pico-8 play session: hold → + tap 🅾

[t = 1 s] hold → ~1s, tap 🅾 ~2×
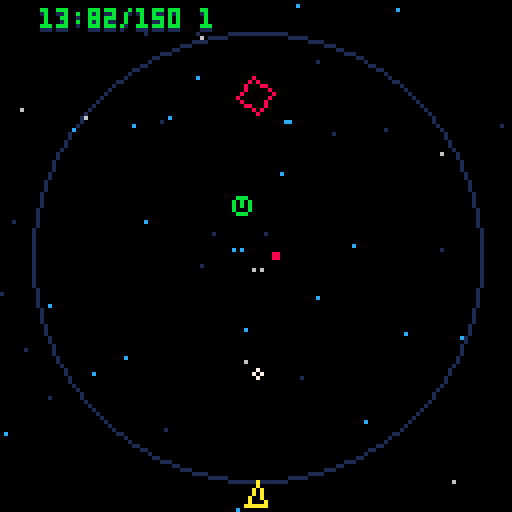
[t = 2 s] hold → ~2s, tap 🅾 ~4×
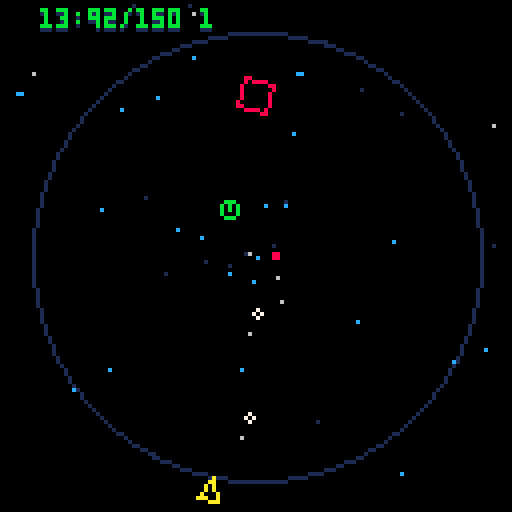
[t = 4 s] hold → ~4s, tap 🅾 ~7×
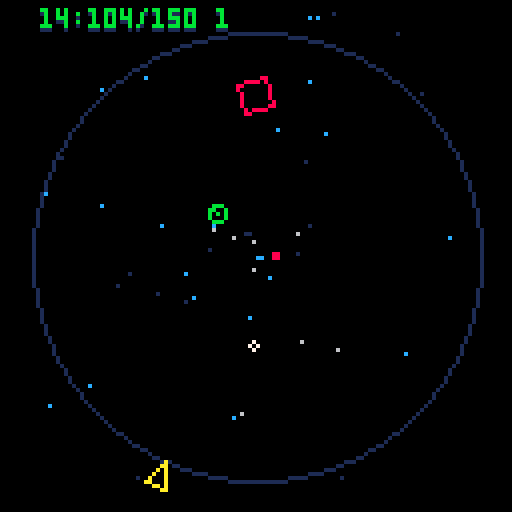
[t = 6 s] hold → ~6s, tap 🅾 ~10×
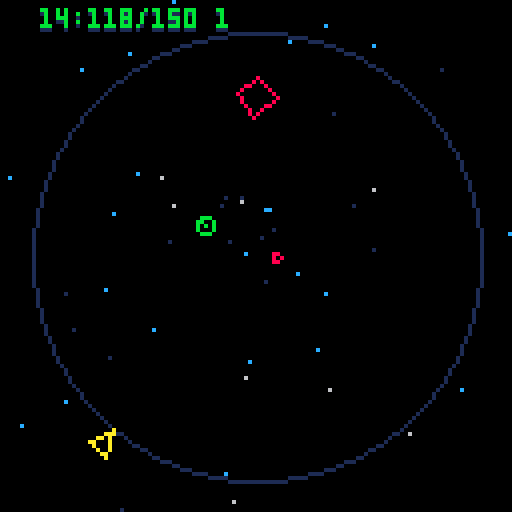
[t = 8 s] hold → ~8s, tap 🅾 ~14×
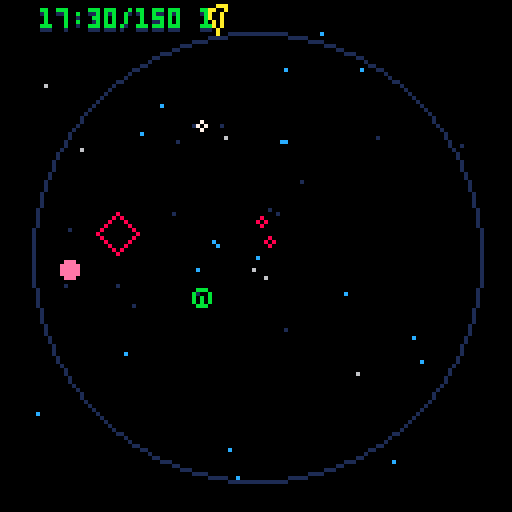

pico-8 cartridge
version 8
__lua__


--
-- #globals
--
t=0
screen={x=0,y=0,w=128,h=128}
char={btnz="\142",btnx="\151"}
rail={pos={x=64,y=64},w=65,rad=56}
drain={pos={x=64,y=64},hitbox={x=-2,y=-2,w=4,h=4}}

test={pos={x=70,y=70},hitbox={x=0,y=0,w=8,h=8}}

--
-- #cart container
-- used in system loops
--
cart={update=function() end,draw=function() end}




--
-- #ghosts
--
ghosts={
	all={},
	create=function(x,y,ang)
		if p.ghostmax>0 then
			local obj={
				pos={x=x,y=y},
				t=0,
				shape=p.pos.shape,
				ang=ang
			}

			if #ghosts.all>=p.ghostmax then
				del(ghosts.all,ghosts.all[1])
			end	
			add(ghosts.all, obj)
		end
	end,
	_update=function()
		foreach(ghosts.all, function(g)
			if g.t>=8 then
				bullets.create(g.pos.x,g.pos.y, g.ang, 2)
				g.t=0
			end
				
			g.t+=1
		end)
		
		
	end,
	_draw=function()
		foreach(ghosts.all, function(g)
			--line(g.pos.x,g.pos.y, p.pos.x,p.pos.y, 14) --warp line

			line(g.shape[1].x,g.shape[1].y, g.shape[2].x,g.shape[2].y, 2)
			line(g.shape[2].x,g.shape[2].y, g.shape[3].x,g.shape[3].y, 2)
			line(g.shape[3].x,g.shape[3].y, g.shape[1].x,g.shape[1].y, 2)
		end)
		
	end
}


--
-- #warp
--
warp={
	all={},
	create=function(x,y,dir)
		for n=1,3 do
			local obj={x=x,y=y,d=dir,t=0}

			obj.d+=rnd(.01)
			obj.dx,obj.dy=dir_calc(obj.d, 8)
			obj.len=random(12,48)

			add(warp.all,obj)
		end
		
		for n=1,8 do
			local obj={x=x,y=y,d=dir,t=0}

			obj.d+=rnd(1)
			obj.dx,obj.dy=dir_calc(obj.d, 4)
			obj.len=1

			add(warp.all,obj)
		end
	end,
	_draw=function()
		foreach(warp.all, function(w)
			--circfill(w.x,w.y,1,8)
			--pset(w.x,w.y,10)
			
			draw_line(w.x,w.y, w.len, w.d, 10)
				
				w.x+=w.dx
				w.y+=w.dy
			w.t+=1
			if w.t>=8 then del(warp.all,w) end
		end)
	end
}

--
-- #player
--
p={
	_init=function()
		p.pos={x=0,y=0,dir=0,shape={}}
		p.hitbox={x=0,y=0,w=8,h=8}
		p.lives=3
		p.score=shr(0,16)
		p.st=1
		p.t={p=0,z=0,x=0}
		p.dx=0
		p.dy=0
		p.ang=.75
		p.dir=1
		p.speed=.006
		p.ghostmax=0
		p.power={current=50,max=100}
		p.circ={}
		p.canbehit=true
		
		
		p1={}
		p2={}
		p3={}
		--[[
		p.limit=(1/p.speed)
		
		for n=0,p.limit do
			
			p.da+=p.speed
		
			--debug(p.da)
			local dx = cos(p.da)*rail.rad+64;
			local dy = sin(p.da)*rail.rad+64;
			
			local newangle = atan2(64-dx, 64-dy)
			p1.x,p1.y=get_line(dx,dy,7,newangle-.437)
			p2.x,p2.y=get_line(dx,dy,7,newangle-.562)
			--line(p1.x,p1.y, p2.x,p2.y, 10)
			
			local shape={
				{x=dx,y=dy},
				{x=p1.x,y=p1.y},
				{x=p2.x,y=p2.y},
				{x=dx,y=dy}
			}
			
			add(p.circ,{x=dx,y=dy,dir=p.da,shape=shape})
			
		end]]
		
		--p.pos=p.circ[1]
		
	end,
	_update=function()
		if p.st==1 then --normal
			p.color=10
			p.move()
			p.action()
		end
		
		if p.st==2 then --got hit, waiting before reappear
			if p.t.p>=60 then
				p.chstate(3)
			end
		end
		
		if p.st==3 then --ghost state
			p.color=6
			p.move()
			p.action()
		end
		
		
		
		
		
		p.t.p+=1
	end,
	_draw=function()
		if p.st==1 or p.st==3 then
			line(p.pos.shape[1].x,p.pos.shape[1].y, p.pos.shape[2].x,p.pos.shape[2].y, p.color)
			line(p.pos.shape[2].x,p.pos.shape[2].y, p.pos.shape[3].x,p.pos.shape[3].y, p.color)
			line(p.pos.shape[3].x,p.pos.shape[3].y, p.pos.shape[1].x,p.pos.shape[1].y, p.color)
		end
		
		phit._draw()
	end,
	get_shape=function()
		
	end,
	chstate=function(s)
		p.st=s
		p.t.p=0
		
		if p.st==1 then p.canbehit=true end
	end,
	move=function()
		
		
		p.dir=0
		
		if btnl then --left
			p.dir=1
			if p.st==3 then p.chstate(1) end 
		end 
		if btnr then --right
			p.dir=-1
			if p.st==3 then p.chstate(1) end 
		end 

		
		p.ang+=p.speed*p.dir
		
		p.pos.x = cos(p.ang)*rail.rad+64;
		p.pos.y = sin(p.ang)*rail.rad+64;

		local newangle = atan2(64-p.pos.x, 64-p.pos.y)
		
		p1.x,p1.y=get_line(p.pos.x,p.pos.y,7,newangle-.437)
		p2.x,p2.y=get_line(p.pos.x,p.pos.y,7,newangle-.562)

		p.pos.shape={
			{x=p.pos.x,y=p.pos.y},
			{x=p1.x,y=p1.y},
			{x=p2.x,y=p2.y},
			{x=p.pos.x,y=p.pos.y},
		}
	end,

	action=function()
		
		
		if btnxp then -- x button
			if p.st==3 then p.chstate(1) end
			
			ghosts.create(p.pos.x,p.pos.y,p.ang)
			warp.create(p.pos.x,p.pos.y,p.ang+.5)
			
			p.ang=abs(p.ang+.5)
		end
		
		
		if btnz then -- z button
			if p.st==3 then p.chstate(1) end
			
			if p.t.z>=7 then
				bullets.create(p.pos.x,p.pos.y,p.ang)
				p.t.z=0
			end
		else
			p.t.z=7
		end
		
		p.t.z+=1
	end,
	
	collision=function()
		
	end,
	
	hit=function()
		p.chstate(2)
		p.canbehit=false
		phit.create(p.pos.x,p.pos.y)
		p.lives-=1
		p.ang=.75
		
	end
}



phit={
	all={},
	create=function(x,y)
		for n=0,36 do
			local obj={
				pos={x=x,y=y},
				color=10,
				ang=rnd(),
				size=rnd()
			}
			
			if obj.size>.5 then obj.size=1 else obj.size=0 end
			obj.dx,obj.dy=dir_calc(obj.ang, flr(rnd(5))+2)

			add(phit.all,obj)
		end
	end,
	_draw=function()
		foreach(phit.all,function(o)
			circfill(o.pos.x,o.pos.y, o.size, 10)
			o.pos.x+=o.dx
			o.pos.y+=o.dy
				
			if offscreen(o.pos.x,o.pos.y) then del(phit.all, o) end
		end)
	end
	
}



--
-- #meter
--
meter={t=0,
	_update=function()
		if #ghosts.all>0 and meter.t>3 then
			meter.decrease()
			meter.t=0
		end
		
		if p.power.current<=0 then ghosts.all={} end
		meter.t+=1
	end,
	_draw=function()
		local p=1-((p.power.current/p.power.max))
		local w=flr(127*p)
		
		rectfill(127,127,127,w, 7)
	end,
	gain=function()
		p.power.current+=1
		if p.power.current>p.power.max then p.power.current=p.power.max end
	end,
	decrease=function()
		if p.power.current>0 then p.power.current-=1 end
	end
}

--
-- #bullets
--
bullets={
	all={},
	create=function(x,y,ang,c)
		c=c or 7
		local obj={
			pos={x=x,y=y},
			hitbox={x=-1,y=-1,w=2,h=2},
			color=c,
			ang=ang
		}
		--local newangle = atan2(64-obj.pos.x, 64-obj.pos.y)
		--local newangle =p.pos.dir
		obj.dx,obj.dy=dir_calc(obj.ang+.5, 3)
		obj.dir=newangle
		add(bullets.all, obj)
	end,
	_update=function()
		
		
		foreach(bullets.all, function(b)
			b.pos.x+=b.dx
			b.pos.y+=b.dy
			
				
			if collide(b,drain) then bullets.remove(b) end
		end)
	end,
	_draw=function()
		foreach(bullets.all, function(b)
			circ(b.pos.x,b.pos.y,1,b.color)
		end)
		
		--debug_hitbox(drain)
		
	end,
	remove=function(obj) del(bullets.all,obj) end
}





--
-- #enemy
--

function square(x,y,mult)
	local mult=mult or -1
	
	local obj={
		pos={x=x,y=y},
		color=8,
		dist=1,
		dir=0, --
		rot=0, --initial rotation
		len=0, --initial size
		lenmax=0,
		t=0,
		hp=2,
		grow=0,
		dx=0,
		dy=0,
		mult=mult,
		hitbox=6,
		st=1,
		update=function() end,
		draw=function() end,
		kill=function() end,
	}
	
	obj.dist=distance(obj.pos.x,obj.pos.y, rail.pos.x,rail.pos.y)
	
	if obj.dist<=10 then
		obj.lenmax=1
	elseif obj.dist<=20 then
		obj.lenmax=3
	elseif obj.dist<=30 then
		obj.lenmax=4
	else
		obj.lenmax=5
	end
	
	obj.get_shape=function(self)
		s1x,s1y=get_line(self.pos.x,self.pos.y, self.len, self.rot)
		s2x,s2y=get_line(self.pos.x,self.pos.y, self.len, self.rot+.25)
		s3x,s3y=get_line(self.pos.x,self.pos.y, self.len, self.rot+.5)
		s4x,s4y=get_line(self.pos.x,self.pos.y, self.len, self.rot+.75)
		
		local shape={
			{x=s1x,y=s1y},
			{x=s2x,y=s2y},
			{x=s3x,y=s3y},
			{x=s4x,y=s4y}
		}
		
		return shape
	end
	
	obj.shape=obj.get_shape(obj)
	
	obj.draw=function(e)
		line(e.shape[1].x,e.shape[1].y, e.shape[2].x,e.shape[2].y, e.color)	
		line(e.shape[2].x,e.shape[2].y, e.shape[3].x,e.shape[3].y, e.color)	
		line(e.shape[3].x,e.shape[3].y, e.shape[4].x,e.shape[4].y, e.color)	
		line(e.shape[4].x,e.shape[4].y, e.shape[1].x,e.shape[1].y, e.color)			
	end
	
	obj.kill=function()
		gems.create(obj.pos.x,obj.pos.y, obj.dir)
	end
	
	
	obj.update=function(e)
		if e.st==1 then
			if e.grow>2 and e.len<e.lenmax then 
				e.len+=1 
				e.grow=0
			end
			e.grow+=1

			e.rot+=.0125 --makes it spin

			if e.t>90 then 
				--e.color=10 
				e.rot+=.0325 --increase rotation speed
				e.dir+=.0075 --move around center point speed .0035

				if e.dist<=10 then
					e.len=1
				elseif e.dist<=20 then
					e.len=3
				elseif e.dist<=30 then
					e.len=4
				else
					e.len=5
				end

				--e.hitbox=e.len+1

				if flr(e.dist)<=1 then
					enemy.attack(e)
					e.color=9
					e.hp=99
					e.st=2 
				else
					if flr(abs(e.dist))<=0 then e.mult=1 end
					--if flr(abs(e.dist))>55 then e.mult=-1 end

					e.dist+=.15*e.mult --change distance from center (spiral) .0625

					e.pos.x,e.pos.y=pt_on_circle(e.dir,flr(e.dist))
					e.pos.x+=rail.pos.x
					e.pos.y+=rail.pos.y
				end


			end


			 --square
		end

		if e.st==2 then
			e.pos.x+=e.dx
			e.pos.y+=e.dy

			e.dist=distance(e.pos.x,e.pos.y, rail.pos.x,rail.pos.y)

			if e.dist<=10 then
				e.len=1
			elseif e.dist<=20 then
				e.len=3
			elseif e.dist<=30 then
				e.len=4
			else
				e.len=6
			end 
		end

		e.hitbox=e.len+1
		e.shape=enemy.get_points(e)

		if offscreen(e.pos.x,e.pos.y) then enemy.remove(e) end
		
	end
	
	
	return obj
end

function circle()
	local obj={
		pos={x=0,y=0},
		color=11,
		dist=0,
		ang=1, --
		len=0, --initial size
		t=0,
		hp=5,
		grow=0,
		dx=0,
		dy=0,
		dir=1,
		hitbox=1,
		speed=.0085,
		st=1,
		update=function() end,
		draw=function() end,
		kill=function() end,
		pause=random(4,8)*30
	}
	
	obj.chstate=function(st)
		obj.lastst=obj.st
		obj.st=st
		obj.t=0
	end
	
	obj.kill=function()
		gems.create(obj.pos.x,obj.pos.y, obj.dir)
		enemy.create.circle(rnd(),0)
	end
	
	obj.draw=function(e)
		local cx,cy=get_line(e.pos.x,e.pos.y, e.len, e.ang)
		
		circ(e.pos.x,e.pos.y, e.len, e.color)
		line(e.pos.x,e.pos.y, cx,cy, e.color)
	end
	
	obj.update=function(e)
		debug(abs(flr(e.dist))..":"..e.t.."/"..e.pause.." "..e.st)
		local dist=abs(flr(e.dist))
		
		
		if dist<=10 then
			e.speed=.0085
			e.len=1
		elseif dist<=20 then
			e.speed=.0065
			e.len=2
		elseif dist<=30 then
			e.speed=.0045
			e.len=3
		else
			e.speed=.0045
			e.len=4
		end
		
		
		if e.t>=e.pause then
			e.chstate(2)
		end
		
		if dist>40 then
			e.chstate(3)
		end
		
		
		-- spiral out
		if e.st==1 then e.dir=1 end
		if e.st==4 then e.dir=-1 end
		
		-- patrol
		if e.st==3 then
			e.dir=0
			e.dist=40
		end
		
		-- pause and shoot
		if e.st==2 then
			e.speed=0
			e.dir=0
			
			if e.t==30 then
				shots.create(e.pos.x,e.pos.y,e.ang)
			end
			
			if e.t>=60 then
				e.chstate(e.lastst)
			end
		end
		
		e.ang+=e.speed --move around center point speed .0035
		e.hitbox=e.len+1
		e.dist+=.0825*e.dir --change distance from center (spiral) .0625

		e.pos.x,e.pos.y=pt_on_circle(e.ang,flr(e.dist))
		e.pos.x+=rail.pos.x
		e.pos.y+=rail.pos.y
		

		
		e.t+=1
	end
	
	
	return obj
end


enemy={
	all={},
	create={
		threesome=function(dir, ring)
			enemy.add_square(dir,ring)	
			enemy.add_square(dir-.06,ring)	
			enemy.add_square(dir+.06,ring)	
		end,
		square=function(dir,dist,mult)
			local mult=mult or -1
			local ex,ey=pt_on_circle(dir,dist)
			local obj=square(ex+rail.pos.x,ey+rail.pos.y, mult)
			obj.dir=dir
			obj.dist=dist
			add(enemy.all,obj)
		end,

		circle=function(dir,dist)
			local obj=circle()
			local ex,ey=pt_on_circle(dir,dist)
			obj.dir=dir
			obj.dist=dist
			add(enemy.all,obj)
		end,
	},
	insert=function(dir,dist)
		local ex,ey=pt_on_circle(dir,dist)
		add(enemy.all,enemy.clone(ex+rail.pos.x,ey+rail.pos.y, dir, dist))
	end,
	
	clone=function(x,y,dir,dist, func)
		local dir=dir or 0
		--local color=color or 8
		
		local obj=square()
		
		obj.pos={x=x,y=y}
		obj.dir=dir
		obj.dist=0
		--obj.color=color
		
		--if rnd()<.5 then obj.mo=-1 else obj.mo=1 end
		
		return obj
	end,
	get_points=function(obj)
		--s1x,s1y=get_line(obj.pos.x,obj.pos.y,obj.len,obj.dir)
		--s2x,s2y=get_line(s1x,s1y,obj.len,obj.dir+.25)
		--s3x,s3y=get_line(s2x,s2y,obj.len,obj.dir+.5)
		--s4x,s4y=get_line(s3x,s3y,obj.len,obj.dir+.75)
		
		s1x,s1y=get_line(obj.pos.x,obj.pos.y,obj.len,obj.rot)
		s2x,s2y=get_line(obj.pos.x,obj.pos.y,obj.len,obj.rot+.25)
		s3x,s3y=get_line(obj.pos.x,obj.pos.y,obj.len,obj.rot+.5)
		s4x,s4y=get_line(obj.pos.x,obj.pos.y,obj.len,obj.rot+.75)
		
		local shape={
			{x=s1x,y=s1y},
			{x=s2x,y=s2y},
			{x=s3x,y=s3y},
			{x=s4x,y=s4y}
		}
		
		return shape
	end,
	_update=function()
		foreach(enemy.all, function(e)
			e.update(e)
				
				
			-- bullet collision
			foreach(bullets.all, function(b)
				if in_circle(b.pos.x,b.pos.y, e.pos.x,e.pos.y, e.hitbox) then
					e.hp-=1
					if e.hp<=0 then
						e.kill()
						enemy.remove(e)
					end
							
					bullets.remove(b)
				end
			end)
				
			-- collision with player
			if p.canbehit then
				if in_circle(p.pos.x,p.pos.y, e.pos.x,e.pos.y, e.hitbox) then
					p.hit(p.pos.x,p.pos.y)	
				end
			end
			--[[
			if #ghosts.all>0 then
				if intersect(ghosts.all[1].pos,p.pos, e.shape[1],e.shape[2]) then
					enemy.remove(e)
				end
			end
			]]
			
				if offscreen(e.pos.x,e.pos.y) then enemy.remove(e) end
				
			e.t+=1
		end)
		
	end,
	_draw=function()
		
		foreach(enemy.all, function(e)
			e.draw(e)
		end)
	end,
	remove=function(o)
		del(enemy.all,o)
	end,
	add=function(o)
		add(enemy.all,o)
	end,
	attack=function(e)
		local newangle = atan2(p.pos.x-e.pos.x, p.pos.y-e.pos.y)
		
		e.dx,e.dy=dir_calc(newangle+rnd(.03), 2)
	end
}


--
-- #shots
--
shots={
	all={},
	create=function(x,y,ang)
		c=c or 7
		local obj={
			pos={x=x,y=y},
			hitbox={x=-1,y=-1,w=2,h=2},
			color=14,
			ang=ang,
			dist=0,
			size=1
		}

		obj.dx,obj.dy=dir_calc(obj.ang, 1)
		obj.dir=newangle
		add(shots.all, obj)
	end,
	_update=function()
		
		
		foreach(shots.all, function(b)
			b.pos.x+=b.dx
			b.pos.y+=b.dy
				
			b.dist=flr(abs(distance(b.pos.x,b.pos.y, rail.pos.x,rail.pos.y)))
				
			if b.dist>25 then b.size=2 end
				
			if offscreen(b.pos.x,b.pos.y) then shots.remove(b) end
		end)
	end,
	_draw=function()
		foreach(shots.all, function(b)
			circfill(b.pos.x,b.pos.y,b.size,b.color)
		end)
		
		--debug_hitbox(drain)
		
	end,
	remove=function(obj) del(shots.all,obj) end
}




--
-- #gems
--
gems={
	all={},
	create=function(x,y,dir)
		for n=0,8 do
		local obj={
			pos={x=x,y=y},
			hitbox={x=-1,y=-1,w=2,h=2},
			dir=dir,
			c=14,
			t=0
		}
		
		obj.dir+=rnd(1)
		obj.dx,obj.dy=dir_calc(obj.dir, 4)
		
		add(gems.all, obj)
		end
	end,
	_update=function()
		foreach(gems.all, function(g)
				
			-- check to see if gem point is at radius of rail
			local check=(g.pos.x-rail.pos.x)^2 + (g.pos.y-rail.pos.y)^2
			if check<rail.rad^2 then
				g.pos.x+=g.dx
				g.pos.y+=g.dy
			end
				
			--pt={x=g.pos.x,y=g.pos.y}
				
			--alpha = ((p2.y - p3.y)*(pt.x - p3.x) + (p3.x - p2.x)*(pt.y - p3.y)) / ((p2.y - p3.y)*(p1.x - p3.x) + (p3.x - p2.x)*(p1.y - p3.y))
			--beta = ((p3.y - p1.y)*(pt.x - p3.x) + (p1.x - p3.x)*(pt.y - p3.y)) / ((p2.y - p3.y)*(p1.x - p3.x) + (p3.x - p2.x)*(p1.y - p3.y))
			--gamma = 1.0 - alpha - beta
				
			--if alpha>0 and beta>0 and gamma>0 then
				
			-- player collect
			if in_circle(g.pos.x,g.pos.y, p.pos.x,p.pos.y,6) then
				gems.remove(g)
				meter.gain()
			end

			if g.t>100 then gems.remove(g) end	--decay to remove
			g.t+=1
		end)
	end,
	_draw=function()
		foreach(gems.all, function(g)
			circfill(g.pos.x,g.pos.y,1,random(13,15))
		end)
	end,
	remove=function(o)
		del(gems.all,o)
	end
}


--
-- #title screen
--
titlescreen={
	_init=function()
		cart.update=titlescreen._update
		cart.draw=titlescreen._draw
		
	end,
	
	_update=function()
		
		if btnzp or btnxp then
			game._init()	
		end
	end,
	
	_draw=function()
		center_text("my game\n\npress "..char.btnz.." to start",40,7)
		
	end
}


--
-- #stars
--
stars={
	colors={1,12,6},
	all={},
	_init=function()
		for n=0,48 do
			stars.create()
		end
		
	end,
	create=function()
		local obj={
			x=64,
			y=64,
			dir=rnd(1),
			t=0,
			s=rnd(3)+1
		}
		
		local r=random(1,#stars.colors)
		obj.c=stars.colors[r]
		
		obj.dx,obj.dy=dir_calc(obj.dir, obj.s)
		add(stars.all,obj)
	end,
	_update=function()

	end,
	_draw=function()
		foreach(stars.all, function(s)
			--s.dx,s.dy=dir_calc(s.dir, s.s)	
				
			pset(s.x,s.y,s.c)
			s.x+=s.dx
			s.y+=s.dy
				
			--s.s+=.3
				
			if offscreen(s.x,s.y) then 
				s.x=rail.pos.x 
				s.y=rail.pos.y 
				--s.s=.5
			end
		end)
	end
}


--
-- #game
--





game={
	t=0,
	_init=function()
		
		--threesome(rnd(),40)
		--enemy.create.threesome(1,40)
		--enemy.create.threesome(1,30)
		--enemy.create.threesome(1,20)
		--enemy.create.threesome(.75,40)
		
		enemy.create.circle(.25,10)
		enemy.create.square(1,5,1)
		enemy.create.square(.25,40,-1)
		--enemy.create.square(.5,40)
		--enemy.create.square(.75,40)
		
		stars._init()
		cart.update=game._update
		cart.draw=game._draw
	end,
	_update=function()
		if game.t>100 then
			enemy.create.square(rnd(),5,1)
			game.t=9
		end
		
		
		
		--meter._update()
		enemy._update()
		gems._update()
		stars._update()
		ghosts._update()
		p._update()
		bullets._update()
		shots._update()
		
		game.t+=1
	end,
	_draw=function()
		circ(64,64,rail.rad,1)
		--[[
		
		
		local ldir=0
		for n=0,15 do
			draw_line(64,64,rail.rad,ldir,1)
			ldir+=.0625
		end]]

		
		--debug_line(flr((stat(0)/1024)*100))
		--debug_line(#warp.all)

		
		
		stars._draw()
		warp._draw()
		bullets._draw()
		ghosts._draw()
		gems._draw()
		enemy._draw()
		p._draw()
		shots._draw()
		
		--meter._draw()
		
	end
	
}





--
-- #gameover
--
gameover={
	wait=30,
	_init=function()
		gameover.t=0
		cart.update=gameover._update
		cart.draw=gameover._draw
	end,
	
	_update=function()
		if gameover.t>=gameover.wait and btnzp then _init() end
		gameover.t+=1
	end,
	
	_draw=function()
		center_text("game over",10,8)
		center_text("final score\n"..score_text(p.score),30,7)
		
		if gameover.t>=gameover.wait then
			center_text("press "..char.btnz.." to continue",60,6)
		end
	end
}



--
-- #loop
--
--cartdata("savedata") --load savedata

function _init()
	p._init()
	game._init()
end

function _update()
	btnl=btn(0)
	btnr=btn(1)
	btnlp=btn(0)
	btnrp=btn(1)
	btnu=btn(2)
	btnd=btn(3)
	btnz=btn(4)
	btnx=btn(5)
	btnzp=btnp(4)
	btnxp=btnp(5)
	
	cart.update()
end

function _draw()
	cls()
	cart.draw()
	
	
	debug_out()
end





--
-- #utility
--

-- debug tools
-- debug tools
debugtext=""
function debug(str) debugtext=str end
function debug_line(str) debugtext=debugtext.."\n"..str end
function debug_out() print(debugtext, 10,3, 1) print(debugtext, 10,2, 11) debugtext="" end
function debug_hitbox(obj,c) 
	local color=c or 11
	rect(obj.pos.x+obj.hitbox.x,obj.pos.y+obj.hitbox.y, obj.pos.x+obj.hitbox.x+obj.hitbox.w,obj.pos.y+obj.hitbox.y+obj.hitbox.h, color)
end


-- get dx/dy calculations for movement
function dir_calc(angle,speed)
	local dx=cos(angle)*speed
	local dy=sin(angle)*speed
	
	return dx,dy
end

function pt_on_circle(angle,rad)
	local dx=cos(angle)*rad
	local dy=sin(angle)*rad
	
	return dx,dy
end


function draw_line(x,y,dist,dir,color)
	fx = cos(dir)*dist+x
	fy = sin(dir)*dist+y

	line(x,y,fx,fy,color)
	
	return fx,fy
end

function get_line(x,y,dist,dir)
	fx = flr(cos(dir)*dist+x)
	fy = flr(sin(dir)*dist+y)
	
	return fx,fy
end

function pythag (a, b)
  return sqrt(a^2+b^2)
end

function distance(ox,oy, px,py)
  local a = ox-px
  local b = oy-py
  return pythag(a,b)
end


function angle_lerp(angle1, angle2, t)
	angle1=angle1%1
	angle2=angle2%1

	if abs(angle1-angle2)>0.5 then
	  if angle1>angle2 then
	   angle2+=1
	  else
	   angle1+=1
	  end
	end

	return ((1-t)*angle1+t*angle2)%1
end

-- print out score text from large number
function score_text(val)
   local s = ""
   local v = abs(val)
   while (v!=0) do
     s = shl(v % 0x0.000a, 16)..s
     v /= 10
   end
   if (val<=0)  s = "0"..s
   return s 
end

-- center string on screen, assumes full viewport
function center_text(s,y,c) print(s,64-(#s*2),y,c) end

-- returns true if number is even
function is_even(n) 
	if (n%2==0) then return true else return false end
end


-- checks to see if value is in a table
function in_table(tbl, element)
  for _, value in pairs(tbl) do
    if value == element then
      return true
    end
  end
  return false
end

-- animate sprites
function anim(o,sf,nf,sp,fl)
	if(not o.a_ct) o.a_ct=0
	if(not o.a_st)	o.a_st=0

	o.a_ct+=1

	if(o.a_ct%(30/sp)==0) then
	 o.a_st+=1
	 if(o.a_st==nf) o.a_st=0
	end

	o.a_fr=sf+o.a_st
	spr(o.a_fr,o.pos.x,o.pos.y,1,1,fl)
end

-- returns true if x/y is out of screen bounds
function offscreen(x,y)
	if (x<screen.x or x>screen.w or y<screen.y or y>screen.h) then 
		return true
	else
		return false
	end
end



				
function collide(obj, other, custom)
	local bhitbox=custom or obj.hitbox

    if
        other.pos.x+other.hitbox.x+other.hitbox.w > obj.pos.x+bhitbox.x and 
        other.pos.y+other.hitbox.y+other.hitbox.h > obj.pos.y+bhitbox.y and
        other.pos.x+other.hitbox.x < obj.pos.x+bhitbox.x+bhitbox.w and
        other.pos.y+other.hitbox.y < obj.pos.y+bhitbox.y+bhitbox.h 
    then
        return true
    end
end
				
-- in_circle(objx,objx, circx,circy,circrad)
function in_circle(ox,oy,cx,cy,cr)
	local dx = abs(ox-cx)
	local dy = abs(oy-cy)
	local r = cr

	local k = r/sqrt(2)
	if dx <= k and dy <= k then return true end
end		
				
function on_circle(objpos, circ)
	local check=(objpos.x-circ.x)^2 + (objpos.y-circ.y)^2
	if check<rail.rad^2 then
		return true
	else
		return false
	end					
					
end
				
-- get a random number between min and max
function random(min,max)
	n=round(rnd(max-min))+min
	return n
end

-- round number to the nearest whole
function round(num, idp)
  local mult = 10^(idp or 0)
  return flr(num * mult + 0.5) / mult
end


-- a,b,c
function ccw(l1s,l1e,l2s)
    return (l2s.y-l1s.y) * (l1e.x-l1s.x) > (l1e.y-l1s.y) * (l2s.x-l1s.x)
end

-- Return true if line segments AB and CD intersect
-- a,b, c,d
-- l1s.x,l1s.y; l1e.x,l1e.y; l2s.x,l2s.y; l2e.x,l2e.y
function intersect(l1s,l1e, l2s,l2e) 
    return ccw(l1s,l2s,l2e) != ccw(l1e,l2s,l2e) and ccw(l1s,l1e,l2s) != ccw(l1s,l1e,l2e)
end


				
				
				
				
function PointWithinShape(shape, tx, ty)
	if #shape == 0 then 
		return false
	elseif #shape == 1 then 
		return shape[1].x == tx and shape[1].y == ty
	elseif #shape == 2 then 
		return PointWithinLine(shape, tx, ty)
	else 
		return CrossingsMultiplyTest(shape, tx, ty)
	end
end
 
function BoundingBox(box, tx, ty)
	return	(box[2].x >= tx and box[2].y >= ty)
		and (box[1].x <= tx and box[1].y <= ty)
		or  (box[1].x >= tx and box[2].y >= ty)
		and (box[2].x <= tx and box[1].y <= ty)
end
 
function colinear(line, x, y, e)
	e = e or 0.1
	m = (line[2].y - line[1].y) / (line[2].x - line[1].x)
	local function f(x) return line[1].y + m*(x - line[1].x) end
	return math.abs(y - f(x)) <= e
end
 
function PointWithinLine(line, tx, ty, e)
	e = e or 0.66
	if BoundingBox(line, tx, ty) then
		return colinear(line, tx, ty, e)
	else
		return false
	end
end
 
-------------------------------------------------------------------------
-- The following function is based off code from
-- [ http://erich.realtimerendering.com/ptinpoly/ ]
--
--[[
 ======= Crossings Multiply algorithm ===================================
 * This version is usually somewhat faster than the original published in
 * Graphics Gems IV; by turning the division for testing the X axis crossing
 * into a tricky multiplication test this part of the test became faster,
 * which had the additional effect of making the test for "both to left or
 * both to right" a bit slower for triangles than simply computing the
 * intersection each time.  The main increase is in triangle testing speed,
 * which was about 15% faster; all other polygon complexities were pretty much
 * the same as before.  On machines where division is very expensive (not the
 * case on the HP 9000 series on which I tested) this test should be much
 * faster overall than the old code.  Your mileage may (in fact, will) vary,
 * depending on the machine and the test data, but in general I believe this
 * code is both shorter and faster.  This test was inspired by unpublished
 * Graphics Gems submitted by Joseph Samosky and Mark Haigh-Hutchinson.
 * Related work by Samosky is in:
 *
 * Samosky, Joseph, "SectionView: A system for interactively specifying and
 * visualizing sections through three-dimensional medical image data",
 * M.S. Thesis, Department of Electrical Engineering and Computer Science,
 * Massachusetts Institute of Technology, 1993.
 *
 --]]
 
--[[ Shoot a test ray along +X axis.  The strategy is to compare vertex Y values
 * to the testing point's Y and quickly discard edges which are entirely to one
 * side of the test ray.  Note that CONVEX and WINDING code can be added as
 * for the CrossingsTest() code; it is left out here for clarity.
 *
 * Input 2D polygon _pgon_ with _numverts_ number of vertices and test point
 * _point_, returns 1 if inside, 0 if outside.
 --]]
function CrossingsMultiplyTest(pgon, tx, ty)
	local i, yflag0, yflag1, inside_flag
	local vtx0, vtx1
 
	local numverts = #pgon
 
	vtx0 = pgon[numverts]
	vtx1 = pgon[1]
 
	-- get test bit for above/below X axis
	yflag0 = ( vtx0.y >= ty )
	inside_flag = false
 
	for i=2,numverts+1 do
		yflag1 = ( vtx1.y >= ty )
 
		--[[ Check if endpoints straddle (are on opposite sides) of X axis
		 * (i.e. the Y's differ); if so, +X ray could intersect this edge.
		 * The old test also checked whether the endpoints are both to the
		 * right or to the left of the test point.  However, given the faster
		 * intersection point computation used below, this test was found to
		 * be a break-even proposition for most polygons and a loser for
		 * triangles (where 50% or more of the edges which survive this test
		 * will cross quadrants and so have to have the X intersection computed
		 * anyway).  I credit Joseph Samosky with inspiring me to try dropping
		 * the "both left or both right" part of my code.
		 --]]
		if ( yflag0 ~= yflag1 ) then
			--[[ Check intersection of pgon segment with +X ray.
			 * Note if >= point's X; if so, the ray hits it.
			 * The division operation is avoided for the ">=" test by checking
			 * the sign of the first vertex wrto the test point; idea inspired
			 * by Joseph Samosky's and Mark Haigh-Hutchinson's different
			 * polygon inclusion tests.
			 --]]
			if ( ((vtx1.y - ty) * (vtx0.x - vtx1.x) >= (vtx1.x - tx) * (vtx0.y - vtx1.y)) == yflag1 ) then
				inside_flag =  not inside_flag
			end
		end
 
		-- Move to the next pair of vertices, retaining info as possible.
		yflag0  = yflag1
		vtx0    = vtx1
		vtx1    = pgon[i]
	end
 
	return  inside_flag
end
 
function GetIntersect( points )
	local g1 = points[1].x
	local h1 = points[1].y
 
	local g2 = points[2].x
	local h2 = points[2].y
 
	local i1 = points[3].x
	local j1 = points[3].y
 
	local i2 = points[4].x
	local j2 = points[4].y
 
	local xk = 0
	local yk = 0
 
	if checkIntersect({x=g1, y=h1}, {x=g2, y=h2}, {x=i1, y=j1}, {x=i2, y=j2}) then
		local a = h2-h1
		local b = (g2-g1)
		local v = ((h2-h1)*g1) - ((g2-g1)*h1)
 
		local d = i2-i1
		local c = (j2-j1)
		local w = ((j2-j1)*i1) - ((i2-i1)*j1)
 
		xk = (1/((a*d)-(b*c))) * ((d*v)-(b*w))
		yk = (-1/((a*d)-(b*c))) * ((a*w)-(c*v))
	end
	return xk, yk
end
__gfx__
00000000007000000000000000000000000000000000000000000000000000000000000000000000000000000000000000000000000000000000000000000000
00000000077700000000000000000000000000000000000000000000000000000000000000000000000000000000000000000000000000000000000000000000
00000000888880000000000000000000000000000000000000000000000000000000000000000000000000000000000000000000000000000000000000000000
00000000077700000000000000000000000000000000000000000000000000000000000000000000000000000000000000000000000000000000000000000000
00000000007000000000000000000000000000000000000000000000000000000000000000000000000000000000000000000000000000000000000000000000
00000000000000000000000000000000000000000000000000000000000000000000000000000000000000000000000000000000000000000000000000000000
00000000000000000000000000000000000000000000000000000000000000000000000000000000000000000000000000000000000000000000000000000000
00000000000000000000000000000000000000000000000000000000000000000000000000000000000000000000000000000000000000000000000000000000
00000000000000000000000000000000000000000000000000000000000000000000000000000000000000000000000000000000000000000000000000000000
00000000000000000000000000000000000000000000000000000000000000000000000000000000000000000000000000000000000000000000000000000000
00000000000000000000000000000000000000000000000000000000000000000000000000000000000000000000000000000000000000000000000000000000
00000000000000000000000000000000000000000000000000000000000000000000000000000000000000000000000000000000000000000000000000000000
00000000000000000000000000000000000000000000000000000000000000000000000000000000000000000000000000000000000000000000000000000000
00000000000000000000000000000000000000000000000000000000000000000000000000000000000000000000000000000000000000000000000000000000
00000000000000000000000000000000000000000000000000000000000000000000000000000000000000000000000000000000000000000000000000000000
00000000000000000000000000000000000000000000000000000000000000000000000000000000000000000000000000000000000000000000000000000000
00000000000000000000000000000000000000000000000000000000000000000000000000000000000000000000000000000000000000000000000000000000
00000000000000000000000000000000000000000000000000000000000000000000000000000000000000000000000000000000000000000000000000000000
00000000000000000000000000000000000000000000000000000000000000000000000000000000000000000000000000000000000000000000000000000000
00000000000000000000000000000000000000000000000000000000000000000000000000000000000000000000000000000000000000000000000000000000
00000000000000000000000000000000000000000000000000000000000000000000000000000000000000000000000000000000000000000000000000000000
00000000000000000000000000000000000000000000000000000000000000000000000000000000000000000000000000000000000000000000000000000000
00000000000000000000000000000000000000000000000000000000000000000000000000000000000000000000000000000000000000000000000000000000
00000000000000000000000000000000000000000000000000000000000000000000000000000000000000000000000000000000000000000000000000000000
00000000000000000000000000000000000000000000000000000000000000000000000000000000000000000000000000000000000000000000000000000000
00000000000000000000000000000000000000000000000000000000000000000000000000000000000000000000000000000000000000000000000000000000
00000000000000000000000000000000000000000000000000000000000000000000000000000000000000000000000000000000000000000000000000000000
00000000000000000000000000000000000000000000000000000000000000000000000000000000000000000000000000000000000000000000000000000000
00000000000000000000000000000000000000000000000000000000000000000000000000000000000000000000000000000000000000000000000000000000
00000000000000000000000000000000000000000000000000000000000000000000000000000000000000000000000000000000000000000000000000000000
00000000000000000000000000000000000000000000000000000000000000000000000000000000000000000000000000000000000000000000000000000000
00000000000000000000000000000000000000000000000000000000000000000000000000000000000000000000000000000000000000000000000000000000
00000000000000000000000000000000000000000000000000000000000000000000000000000000000000000000000000000000000000000000000000000000
00000000000000000000000000000000000000000000000000000000000000000000000000000000000000000000000000000000000000000000000000000000
00000000000000000000000000000000000000000000000000000000000000000000000000000000000000000000000000000000000000000000000000000000
00000000000000000000000000000000000000000000000000000000000000000000000000000000000000000000000000000000000000000000000000000000
00000000000000000000000000000000000000000000000000000000000000000000000000000000000000000000000000000000000000000000000000000000
00000000000000000000000000000000000000000000000000000000000000000000000000000000000000000000000000000000000000000000000000000000
00000000000000000000000000000000000000000000000000000000000000000000000000000000000000000000000000000000000000000000000000000000
00000000000000000000000000000000000000000000000000000000000000000000000000000000000000000000000000000000000000000000000000000000
00000000000000000000000000000000000000000000000000000000000000000000000000000000000000000000000000000000000000000000000000000000
00000000000000000000000000000000000000000000000000000000000000000000000000000000000000000000000000000000000000000000000000000000
00000000000000000000000000000000000000000000000000000000000000000000000000000000000000000000000000000000000000000000000000000000
00000000000000000000000000000000000000000000000000000000000000000000000000000000000000000000000000000000000000000000000000000000
00000000000000000000000000000000000000000000000000000000000000000000000000000000000000000000000000000000000000000000000000000000
00000000000000000000000000000000000000000000000000000000000000000000000000000000000000000000000000000000000000000000000000000000
00000000000000000000000000000000000000000000000000000000000000000000000000000000000000000000000000000000000000000000000000000000
00000000000000000000000000000000000000000000000000000000000000000000000000000000000000000000000000000000000000000000000000000000
00000000000000000000000000000000000000000000000000000000000000000000000000000000000000000000000000000000000000000000000000000000
00000000000000000000000000000000000000000000000000000000000000000000000000000000000000000000000000000000000000000000000000000000
00000000000000000000000000000000000000000000000000000000000000000000000000000000000000000000000000000000000000000000000000000000
00000000000000000000000000000000000000000000000000000000000000000000000000000000000000000000000000000000000000000000000000000000
00000000000000000000000000000000000000000000000000000000000000000000000000000000000000000000000000000000000000000000000000000000
00000000000000000000000000000000000000000000000000000000000000000000000000000000000000000000000000000000000000000000000000000000
00000000000000000000000000000000000000000000000000000000000000000000000000000000000000000000000000000000000000000000000000000000
00000000000000000000000000000000000000000000000000000000000000000000000000000000000000000000000000000000000000000000000000000000
00000000000000000000000000000000000000000000000000000000000000000000000000000000000000000000000000000000000000000000000000000000
00000000000000000000000000000000000000000000000000000000000000000000000000000000000000000000000000000000000000000000000000000000
00000000000000000000000000000000000000000000000000000000000000000000000000000000000000000000000000000000000000000000000000000000
00000000000000000000000000000000000000000000000000000000000000000000000000000000000000000000000000000000000000000000000000000000
00000000000000000000000000000000000000000000000000000000000000000000000000000000000000000000000000000000000000000000000000000000
00000000000000000000000000000000000000000000000000000000000000000000000000000000000000000000000000000000000000000000000000000000
00000000000000000000000000000000000000000000000000000000000000000000000000000000000000000000000000000000000000000000000000000000
00000000000000000000000000000000000000000000000000000000000000000000000000000000000000000000000000000000000000000000000000000000
00000000000000000000000000000000000000000000000000000000000000000000000000000000000000000000000000000000000000000000000000000000
00000000000000000000000000000000000000000000000000000000000000000000000000000000000000000000000000000000000000000000000000000000
00000000000000000000000000000000000000000000000000000000000000000000000000000000000000000000000000000000000000000000000000000000
00000000000000000000000000000000000000000000000000000000000000000000000000000000000000000000000000000000000000000000000000000000
00000000000000000000000000000000000000000000000000000000000000000000000000000000000000000000000000000000000000000000000000000000
00000000000000000000000000000000000000000000000000000000000000000000000000000000000000000000000000000000000000000000000000000000
00000000000000000000000000000000000000000000000000000000000000000000000000000000000000000000000000000000000000000000000000000000
00000000000000000000000000000000000000000000000000000000000000000000000000000000000000000000000000000000000000000000000000000000
00000000000000000000000000000000000000000000000000000000000000000000000000000000000000000000000000000000000000000000000000000000
00000000000000000000000000000000000000000000000000000000000000000000000000000000000000000000000000000000000000000000000000000000
00000000000000000000000000000000000000000000000000000000000000000000000000000000000000000000000000000000000000000000000000000000
00000000000000000000000000000000000000000000000000000000000000000000000000000000000000000000000000000000000000000000000000000000
00000000000000000000000000000000000000000000000000000000000000000000000000000000000000000000000000000000000000000000000000000000
00000000000000000000000000000000000000000000000000000000000000000000000000000000000000000000000000000000000000000000000000000000
00000000000000000000000000000000000000000000000000000000000000000000000000000000000000000000000000000000000000000000000000000000
00000000000000000000000000000000000000000000000000000000000000000000000000000000000000000000000000000000000000000000000000000000
00000000000000000000000000000000000000000000000000000000000000000000000000000000000000000000000000000000000000000000000000000000
00000000000000000000000000000000000000000000000000000000000000000000000000000000000000000000000000000000000000000000000000000000
00000000000000000000000000000000000000000000000000000000000000000000000000000000000000000000000000000000000000000000000000000000
00000000000000000000000000000000000000000000000000000000000000000000000000000000000000000000000000000000000000000000000000000000
00000000000000000000000000000000000000000000000000000000000000000000000000000000000000000000000000000000000000000000000000000000
00000000000000000000000000000000000000000000000000000000000000000000000000000000000000000000000000000000000000000000000000000000
00000000000000000000000000000000000000000000000000000000000000000000000000000000000000000000000000000000000000000000000000000000
00000000000000000000000000000000000000000000000000000000000000000000000000000000000000000000000000000000000000000000000000000000
00000000000000000000000000000000000000000000000000000000000000000000000000000000000000000000000000000000000000000000000000000000
00000000000000000000000000000000000000000000000000000000000000000000000000000000000000000000000000000000000000000000000000000000
00000000000000000000000000000000000000000000000000000000000000000000000000000000000000000000000000000000000000000000000000000000
00000000000000000000000000000000000000000000000000000000000000000000000000000000000000000000000000000000000000000000000000000000
00000000000000000000000000000000000000000000000000000000000000000000000000000000000000000000000000000000000000000000000000000000
00000000000000000000000000000000000000000000000000000000000000000000000000000000000000000000000000000000000000000000000000000000
00000000000000000000000000000000000000000000000000000000000000000000000000000000000000000000000000000000000000000000000000000000
00000000000000000000000000000000000000000000000000000000000000000000000000000000000000000000000000000000000000000000000000000000
00000000000000000000000000000000000000000000000000000000000000000000000000000000000000000000000000000000000000000000000000000000
00000000000000000000000000000000000000000000000000000000000000000000000000000000000000000000000000000000000000000000000000000000
00000000000000000000000000000000000000000000000000000000000000000000000000000000000000000000000000000000000000000000000000000000
00000000000000000000000000000000000000000000000000000000000000000000000000000000000000000000000000000000000000000000000000000000
00000000000000000000000000000000000000000000000000000000000000000000000000000000000000000000000000000000000000000000000000000000
00000000000000000000000000000000000000000000000000000000000000000000000000000000000000000000000000000000000000000000000000000000
00000000000000000000000000000000000000000000000000000000000000000000000000000000000000000000000000000000000000000000000000000000
00000000000000000000000000000000000000000000000000000000000000000000000000000000000000000000000000000000000000000000000000000000
00000000000000000000000000000000000000000000000000000000000000000000000000000000000000000000000000000000000000000000000000000000
00000000000000000000000000000000000000000000000000000000000000000000000000000000000000000000000000000000000000000000000000000000
00000000000000000000000000000000000000000000000000000000000000000000000000000000000000000000000000000000000000000000000000000000
00000000000000000000000000000000000000000000000000000000000000000000000000000000000000000000000000000000000000000000000000000000
00000000000000000000000000000000000000000000000000000000000000000000000000000000000000000000000000000000000000000000000000000000
00000000000000000000000000000000000000000000000000000000000000000000000000000000000000000000000000000000000000000000000000000000
00000000000000000000000000000000000000000000000000000000000000000000000000000000000000000000000000000000000000000000000000000000
00000000000000000000000000000000000000000000000000000000000000000000000000000000000000000000000000000000000000000000000000000000
00000000000000000000000000000000000000000000000000000000000000000000000000000000000000000000000000000000000000000000000000000000
00000000000000000000000000000000000000000000000000000000000000000000000000000000000000000000000000000000000000000000000000000000
00000000000000000000000000000000000000000000000000000000000000000000000000000000000000000000000000000000000000000000000000000000
00000000000000000000000000000000000000000000000000000000000000000000000000000000000000000000000000000000000000000000000000000000
00000000000000000000000000000000000000000000000000000000000000000000000000000000000000000000000000000000000000000000000000000000
00000000000000000000000000000000000000000000000000000000000000000000000000000000000000000000000000000000000000000000000000000000
00000000000000000000000000000000000000000000000000000000000000000000000000000000000000000000000000000000000000000000000000000000
00000000000000000000000000000000000000000000000000000000000000000000000000000000000000000000000000000000000000000000000000000000
00000000000000000000000000000000000000000000000000000000000000000000000000000000000000000000000000000000000000000000000000000000
00000000000000000000000000000000000000000000000000000000000000000000000000000000000000000000000000000000000000000000000000000000
00000000000000000000000000000000000000000000000000000000000000000000000000000000000000000000000000000000000000000000000000000000
00000000000000000000000000000000000000000000000000000000000000000000000000000000000000000000000000000000000000000000000000000000
00000000000000000000000000000000000000000000000000000000000000000000000000000000000000000000000000000000000000000000000000000000
00000000000000000000000000000000000000000000000000000000000000000000000000000000000000000000000000000000000000000000000000000000
00000000000000000000000000000000000000000000000000000000000000000000000000000000000000000000000000000000000000000000000000000000
00000000000000000000000000000000000000000000000000000000000000000000000000000000000000000000000000000000000000000000000000000000
__gff__
0000000000000000000000000000000000000000000000000000000000000000000000000000000000000000000000000000000000000000000000000000000000000000000000000000000000000000000000000000000000000000000000000000000000000000000000000000000000000000000000000000000000000000
0000000000000000000000000000000000000000000000000000000000000000000000000000000000000000000000000000000000000000000000000000000000000000000000000000000000000000000000000000000000000000000000000000000000000000000000000000000000000000000000000000000000000000
__map__
0000000000000000000000000000000000000000000000000000000000000000000000000000000000000000000000000000000000000000000000000000000000000000000000000000000000000000000000000000000000000000000000000000000000000000000000000000000000000000000000000000000000000000
0000000000000000000000000000000000000000000000000000000000000000000000000000000000000000000000000000000000000000000000000000000000000000000000000000000000000000000000000000000000000000000000000000000000000000000000000000000000000000000000000000000000000000
0000000000000000000000000000000000000000000000000000000000000000000000000000000000000000000000000000000000000000000000000000000000000000000000000000000000000000000000000000000000000000000000000000000000000000000000000000000000000000000000000000000000000000
0000000000000000000000000000000000000000000000000000000000000000000000000000000000000000000000000000000000000000000000000000000000000000000000000000000000000000000000000000000000000000000000000000000000000000000000000000000000000000000000000000000000000000
0000000000000000000000000000000000000000000000000000000000000000000000000000000000000000000000000000000000000000000000000000000000000000000000000000000000000000000000000000000000000000000000000000000000000000000000000000000000000000000000000000000000000000
0000000000000000000000000000000000000000000000000000000000000000000000000000000000000000000000000000000000000000000000000000000000000000000000000000000000000000000000000000000000000000000000000000000000000000000000000000000000000000000000000000000000000000
0000000000000000000000000000000000000000000000000000000000000000000000000000000000000000000000000000000000000000000000000000000000000000000000000000000000000000000000000000000000000000000000000000000000000000000000000000000000000000000000000000000000000000
0000000000000000000000000000000000000000000000000000000000000000000000000000000000000000000000000000000000000000000000000000000000000000000000000000000000000000000000000000000000000000000000000000000000000000000000000000000000000000000000000000000000000000
0000000000000000000000000000000000000000000000000000000000000000000000000000000000000000000000000000000000000000000000000000000000000000000000000000000000000000000000000000000000000000000000000000000000000000000000000000000000000000000000000000000000000000
0000000000000000000000000000000000000000000000000000000000000000000000000000000000000000000000000000000000000000000000000000000000000000000000000000000000000000000000000000000000000000000000000000000000000000000000000000000000000000000000000000000000000000
0000000000000000000000000000000000000000000000000000000000000000000000000000000000000000000000000000000000000000000000000000000000000000000000000000000000000000000000000000000000000000000000000000000000000000000000000000000000000000000000000000000000000000
0000000000000000000000000000000000000000000000000000000000000000000000000000000000000000000000000000000000000000000000000000000000000000000000000000000000000000000000000000000000000000000000000000000000000000000000000000000000000000000000000000000000000000
0000000000000000000000000000000000000000000000000000000000000000000000000000000000000000000000000000000000000000000000000000000000000000000000000000000000000000000000000000000000000000000000000000000000000000000000000000000000000000000000000000000000000000
0000000000000000000000000000000000000000000000000000000000000000000000000000000000000000000000000000000000000000000000000000000000000000000000000000000000000000000000000000000000000000000000000000000000000000000000000000000000000000000000000000000000000000
0000000000000000000000000000000000000000000000000000000000000000000000000000000000000000000000000000000000000000000000000000000000000000000000000000000000000000000000000000000000000000000000000000000000000000000000000000000000000000000000000000000000000000
0000000000000000000000000000000000000000000000000000000000000000000000000000000000000000000000000000000000000000000000000000000000000000000000000000000000000000000000000000000000000000000000000000000000000000000000000000000000000000000000000000000000000000
0000000000000000000000000000000000000000000000000000000000000000000000000000000000000000000000000000000000000000000000000000000000000000000000000000000000000000000000000000000000000000000000000000000000000000000000000000000000000000000000000000000000000000
0000000000000000000000000000000000000000000000000000000000000000000000000000000000000000000000000000000000000000000000000000000000000000000000000000000000000000000000000000000000000000000000000000000000000000000000000000000000000000000000000000000000000000
0000000000000000000000000000000000000000000000000000000000000000000000000000000000000000000000000000000000000000000000000000000000000000000000000000000000000000000000000000000000000000000000000000000000000000000000000000000000000000000000000000000000000000
0000000000000000000000000000000000000000000000000000000000000000000000000000000000000000000000000000000000000000000000000000000000000000000000000000000000000000000000000000000000000000000000000000000000000000000000000000000000000000000000000000000000000000
0000000000000000000000000000000000000000000000000000000000000000000000000000000000000000000000000000000000000000000000000000000000000000000000000000000000000000000000000000000000000000000000000000000000000000000000000000000000000000000000000000000000000000
0000000000000000000000000000000000000000000000000000000000000000000000000000000000000000000000000000000000000000000000000000000000000000000000000000000000000000000000000000000000000000000000000000000000000000000000000000000000000000000000000000000000000000
0000000000000000000000000000000000000000000000000000000000000000000000000000000000000000000000000000000000000000000000000000000000000000000000000000000000000000000000000000000000000000000000000000000000000000000000000000000000000000000000000000000000000000
0000000000000000000000000000000000000000000000000000000000000000000000000000000000000000000000000000000000000000000000000000000000000000000000000000000000000000000000000000000000000000000000000000000000000000000000000000000000000000000000000000000000000000
0000000000000000000000000000000000000000000000000000000000000000000000000000000000000000000000000000000000000000000000000000000000000000000000000000000000000000000000000000000000000000000000000000000000000000000000000000000000000000000000000000000000000000
0000000000000000000000000000000000000000000000000000000000000000000000000000000000000000000000000000000000000000000000000000000000000000000000000000000000000000000000000000000000000000000000000000000000000000000000000000000000000000000000000000000000000000
0000000000000000000000000000000000000000000000000000000000000000000000000000000000000000000000000000000000000000000000000000000000000000000000000000000000000000000000000000000000000000000000000000000000000000000000000000000000000000000000000000000000000000
0000000000000000000000000000000000000000000000000000000000000000000000000000000000000000000000000000000000000000000000000000000000000000000000000000000000000000000000000000000000000000000000000000000000000000000000000000000000000000000000000000000000000000
0000000000000000000000000000000000000000000000000000000000000000000000000000000000000000000000000000000000000000000000000000000000000000000000000000000000000000000000000000000000000000000000000000000000000000000000000000000000000000000000000000000000000000
0000000000000000000000000000000000000000000000000000000000000000000000000000000000000000000000000000000000000000000000000000000000000000000000000000000000000000000000000000000000000000000000000000000000000000000000000000000000000000000000000000000000000000
0000000000000000000000000000000000000000000000000000000000000000000000000000000000000000000000000000000000000000000000000000000000000000000000000000000000000000000000000000000000000000000000000000000000000000000000000000000000000000000000000000000000000000
0000000000000000000000000000000000000000000000000000000000000000000000000000000000000000000000000000000000000000000000000000000000000000000000000000000000000000000000000000000000000000000000000000000000000000000000000000000000000000000000000000000000000000
